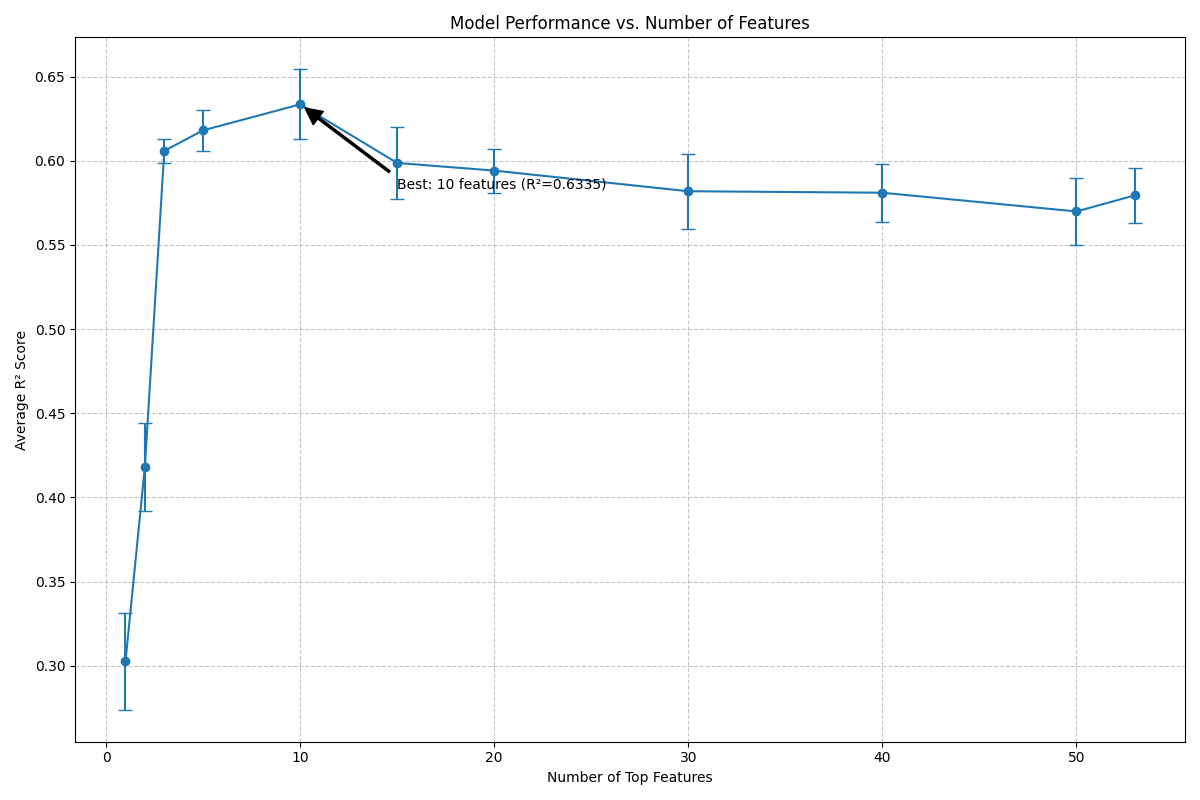

Source data for this figure (header and first rows):
n_features, features_used, avg_r2, std_r2
1, delta_HOMO_LUMO_BA, 0.3025, 0.02866
2, delta_HOMO_LUMO_BA, delta_HOMO_LUMO_AB, 0.4183, 0.02614
3, delta_HOMO_LUMO_BA, delta_HOMO_LUMO_AB, …, 0.6059, 0.006997
5, delta_HOMO_LUMO_BA, delta_HOMO_LUMO_AB, …, 0.6181, 0.01201
10, delta_HOMO_LUMO_BA, delta_HOMO_LUMO_AB, …, 0.6335, 0.02081
15, delta_HOMO_LUMO_BA, delta_HOMO_LUMO_AB, …, 0.5987, 0.02141
20, delta_HOMO_LUMO_BA, delta_HOMO_LUMO_AB, …, 0.5942, 0.01311
30, delta_HOMO_LUMO_BA, delta_HOMO_LUMO_AB, …, 0.5819, 0.02225
40, delta_HOMO_LUMO_BA, delta_HOMO_LUMO_AB, …, 0.581, 0.01721
50, delta_HOMO_LUMO_BA, delta_HOMO_LUMO_AB, …, 0.5699, 0.01994
53, delta_HOMO_LUMO_BA, delta_HOMO_LUMO_AB, …, 0.5794, 0.01608
